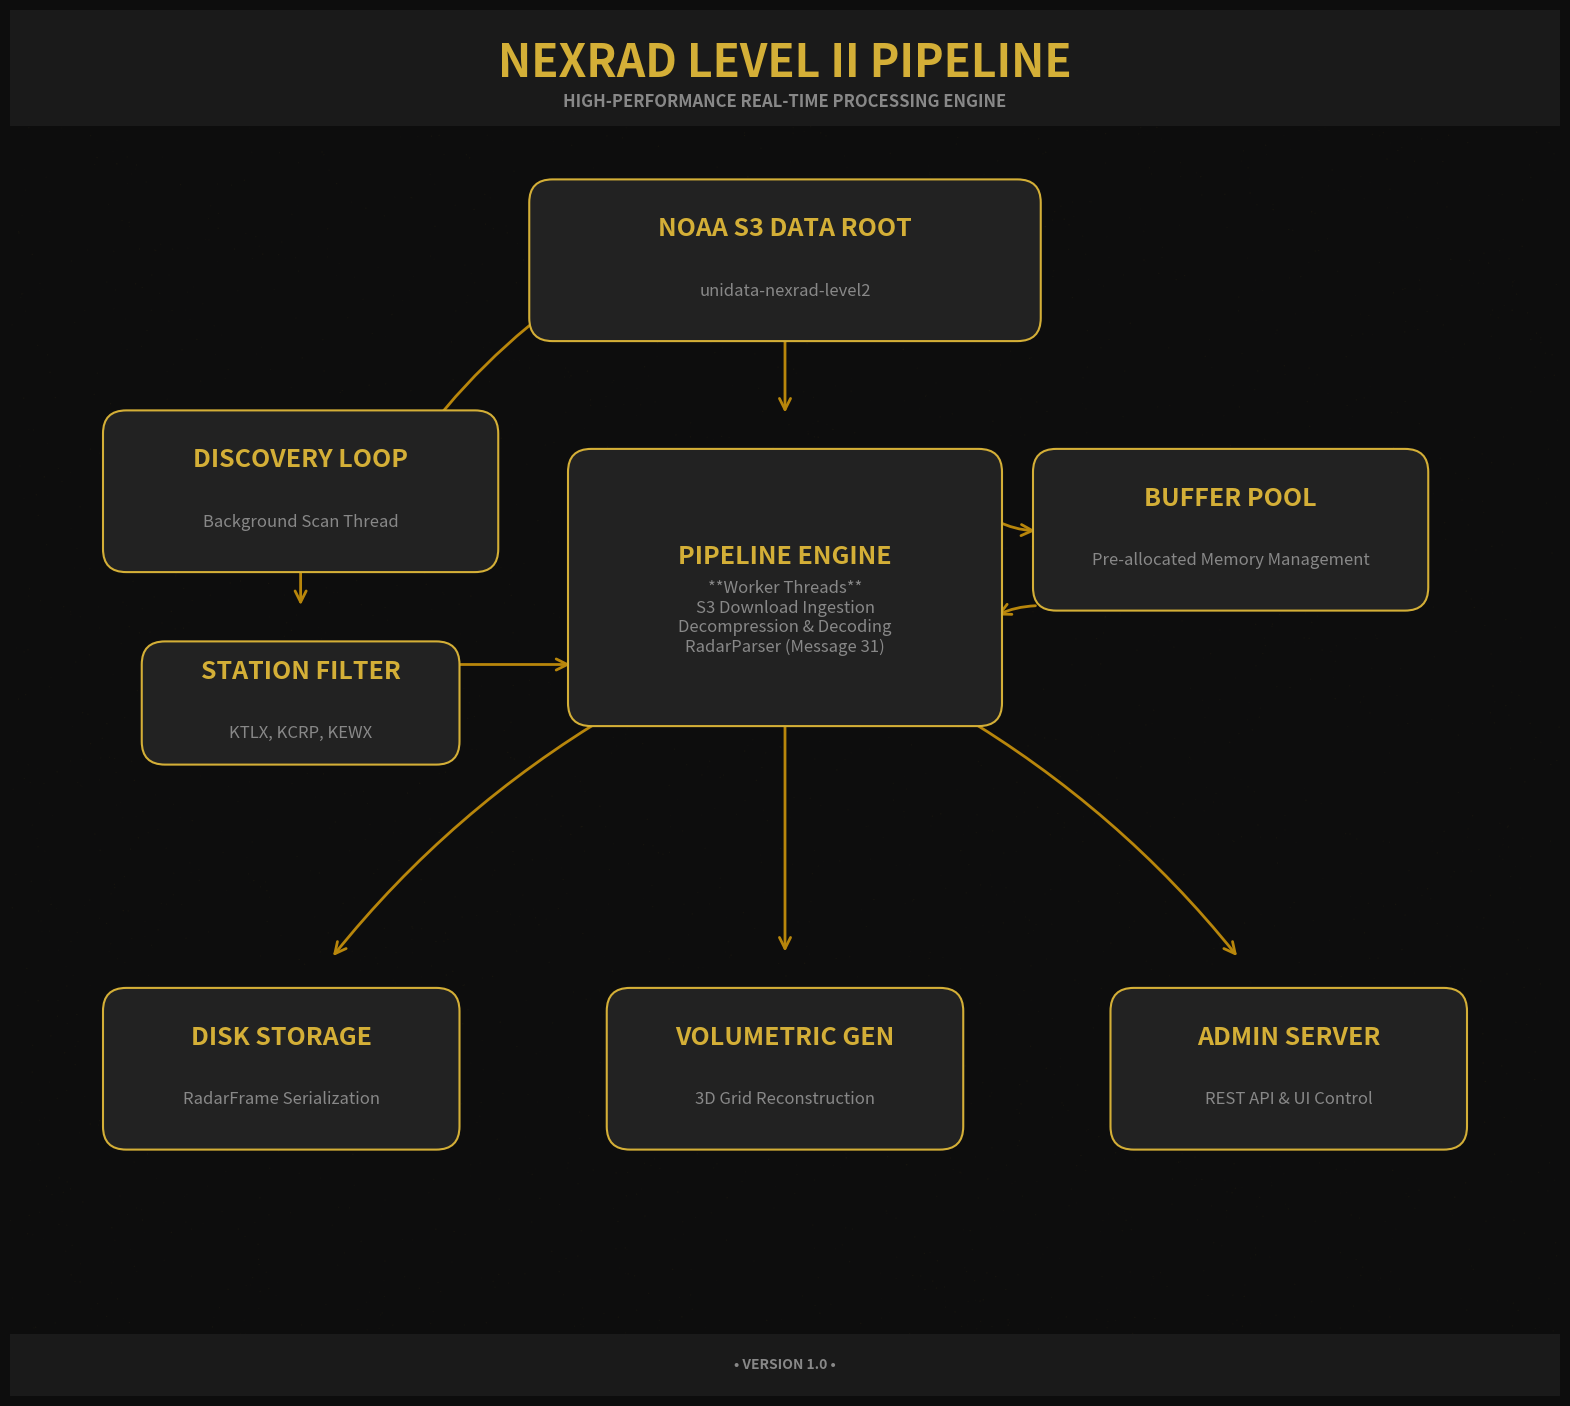

The script that saved this image: (Note: this script raises an exception after producing the figure.)
import matplotlib.pyplot as plt
import matplotlib.patches as patches
from matplotlib.patches import FancyArrowPatch
import numpy as np
import os

def generate_pipeline_diagram():
    # Set up the figure and axes
    fig, ax = plt.subplots(figsize=(20, 18))
    ax.set_xlim(0, 20)
    ax.set_ylim(0, 18)
    ax.axis('off')

    # --- PREMIUM GOLD & CHARCOAL THEME COLORS ---
    color_bg = "#0D0D0D"         # Almost Black
    color_header_footer = "#1A1A1A" # Deep Charcoal
    color_node_bg = "#222222"    # Dark Grey Nodes
    color_node_border = "#333333" # Muted Border
    color_text_primary = "#FFFFFF" # White
    color_text_secondary = "#888888" # Darker Silver
    color_gold = "#D4AF37"       # Classic Gold
    color_arrow = "#555555"      # Muted Grey Arrows
    color_gold_arrow = "#B8860B" # Darker Gold for arrows to avoid being too bright

    fig.patch.set_facecolor(color_bg)
    ax.set_facecolor(color_bg)

    # --- SUBTLE SHIMMER EFFECT ---
    np.random.seed(42)
    shimmer_x = np.random.uniform(0, 20, 3500)
    shimmer_y = np.random.uniform(0, 18, 3500)
    shimmer_alpha = np.random.uniform(0.01, 0.05, 3500)
    ax.scatter(shimmer_x, shimmer_y, s=1, c=color_gold, alpha=shimmer_alpha, edgecolors='none', zorder=0)

    # --- FULL-WIDTH HEADER & FOOTER ---
    header_rect = patches.Rectangle((0, 16.5), 20, 1.5, facecolor=color_header_footer, edgecolor='none', zorder=1)
    ax.add_patch(header_rect)
    ax.text(10, 17.3, "NEXRAD LEVEL II PIPELINE", 
            ha='center', va='center', fontweight='black', fontsize=32, color=color_gold, zorder=2)
    ax.text(10, 16.8, "HIGH-PERFORMANCE REAL-TIME PROCESSING ENGINE", 
            ha='center', va='center', fontweight='bold', fontsize=12, color=color_text_secondary, zorder=2)

    footer_rect = patches.Rectangle((0, 0), 20, 0.8, facecolor=color_header_footer, edgecolor='none', zorder=1)
    ax.add_patch(footer_rect)
    ax.text(10, 0.4, "• VERSION 1.0 •", 
            ha='center', va='center', fontweight='bold', fontsize=10, color=color_text_secondary, zorder=2)

    # Helper function to draw a sleek node
    def draw_node(x, y, width, height, label, description="", label_fs=18, desc_fs=12):
        # Premium Gold Theme for ALL nodes
        rect = patches.FancyBboxPatch((x, y), width, height, boxstyle="round,pad=0.3",
                                     facecolor=color_node_bg, edgecolor=color_gold, linewidth=1.5, zorder=3)
        ax.add_patch(rect)
        ax.text(x + width / 2, y + height / 2 + 0.4, label,
                ha='center', va='center', fontweight='bold', fontsize=label_fs, color=color_gold, zorder=4)
        if description:
            ax.text(x + width / 2, y + height / 2 - 0.4, description,
                    ha='center', va='center', fontsize=desc_fs, style='italic', color=color_text_secondary, zorder=4)

    # --- TREE LAYOUT WITH ALL NODES GOLD ---
    
    # Level 1: Root (Top Center)
    draw_node(7, 14, 6, 1.5, "NOAA S3 DATA ROOT", "unidata-nexrad-level2")

    # Level 2: Discovery Layer (Left Branch)
    draw_node(1.5, 11, 4.5, 1.5, "DISCOVERY LOOP", "Background Scan Thread")
    draw_node(2, 8.5, 3.5, 1, "STATION FILTER", "KTLX, KCRP, KEWX")

    # Level 3: Processing Layer (Worker Threads)
    draw_node(7.5, 9, 5, 3, "PIPELINE ENGINE", 
              "**Worker Threads**\nS3 Download Ingestion\nDecompression & Decoding\nRadarParser (Message 31)")
    
    # Helper: Memory Manager
    draw_node(13.5, 10.5, 4.5, 1.5, "BUFFER POOL", "Pre-allocated Memory Management")

    # Level 4: Output Layer (Bottom Distribution)
    draw_node(1.5, 3.5, 4, 1.5, "DISK STORAGE", "RadarFrame Serialization")
    draw_node(8, 3.5, 4, 1.5, "VOLUMETRIC GEN", "3D Grid Reconstruction")
    draw_node(14.5, 3.5, 4, 1.5, "ADMIN SERVER", "REST API & UI Control")

    # --- ARROWS ---
    def draw_pro_arrow(start, end, rad=0.0):
        # Using a darker gold for arrows to provide a sophisticated transition
        arrow = FancyArrowPatch(start, end, connectionstyle=f"arc3,rad={rad}",
                                arrowstyle='->', mutation_scale=20, 
                                color=color_gold_arrow, linewidth=2,
                                shrinkA=15, shrinkB=15, zorder=2)
        ax.add_patch(arrow)

    # Root -> Discovery
    draw_pro_arrow((7.5, 14.5), (5, 12), rad=0.1)
    # Root -> Pipeline (Direct Down)
    draw_pro_arrow((10, 14), (10, 12.5), rad=0)

    # Discovery -> Filter
    draw_pro_arrow((3.75, 11), (3.75, 10), rad=0)
    # Filter -> Pipeline
    draw_pro_arrow((5.5, 9.5), (7.5, 9.5), rad=0)

    # Pipeline <-> Buffer Pool
    draw_pro_arrow((12.5, 11.5), (13.5, 11.25), rad=0.2)
    draw_pro_arrow((13.5, 10.25), (12.5, 10), rad=0.2)

    # Pipeline Engine -> Outputs
    draw_pro_arrow((8, 9), (4, 5.5), rad=0.1)
    draw_pro_arrow((10, 9), (10, 5.5), rad=0)
    draw_pro_arrow((12, 9), (16, 5.5), rad=-0.1)

    # Save
    output_path = "docs/images/pipeline_diagram.png"
    plt.savefig(output_path, dpi=150, bbox_inches='tight', pad_inches=0, facecolor=fig.get_facecolor())
    print(f"Premium all-gold-themed diagram generated: {output_path}")

if __name__ == "__main__":
    generate_pipeline_diagram()
